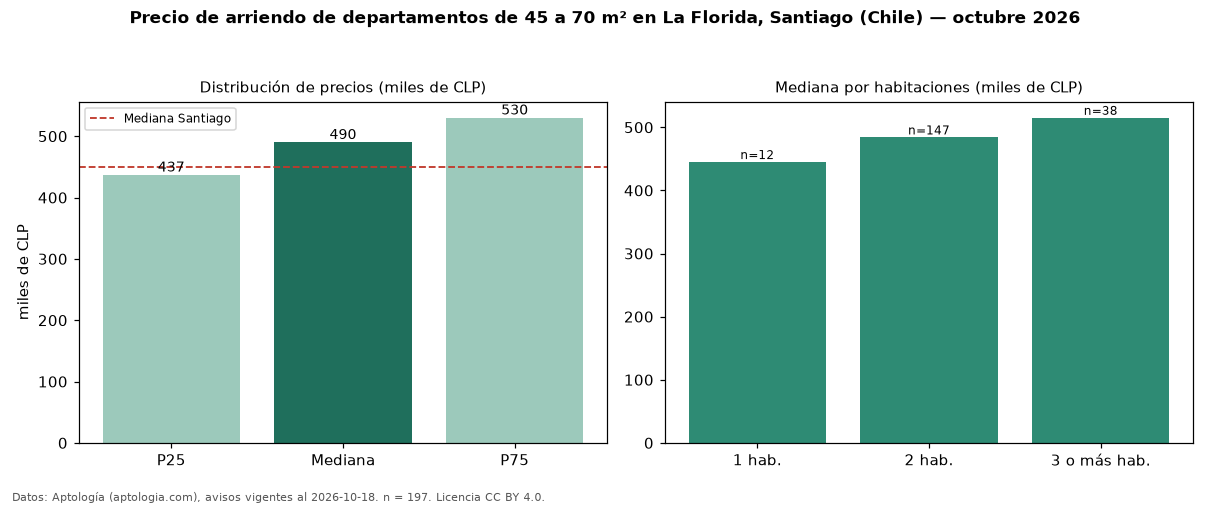

Source data for this figure (header and first rows):
seccion, metrica, valor, moneda, n
filtro, area2, de 45 a 70 m², , 197
precio, p25, 437000, CLP, 197
precio, mediana, 490000, CLP, 197
precio, p75, 530000, CLP, 197
precio, minimo, 205000, CLP, 197
precio, maximo, 1000000, CLP, 197
m2, mediana_precio_m2, 8846, CLP, 196
m2, area_mediana_m2, 55.0, m2, 196
banos, mediana_banos, 2.0, , 
parqueadero, pct_con_parqueadero, 100.0, %, 56
habitaciones, 1, 445000, CLP, 12
habitaciones, 2, 484000, CLP, 147
habitaciones, 3+, 515000, CLP, 38
ciudad, mediana_ciudad_referencia, 450000, CLP, 
ciudad, mediana_m2_ciudad, 9800, CLP, 
fuente, fecha_datos, 2026-10-18, , 
fuente, atribucion, https://www.aptologia.com/cl/arriendo/sa…, , 
fuente, licencia, CC BY 4.0, , 
